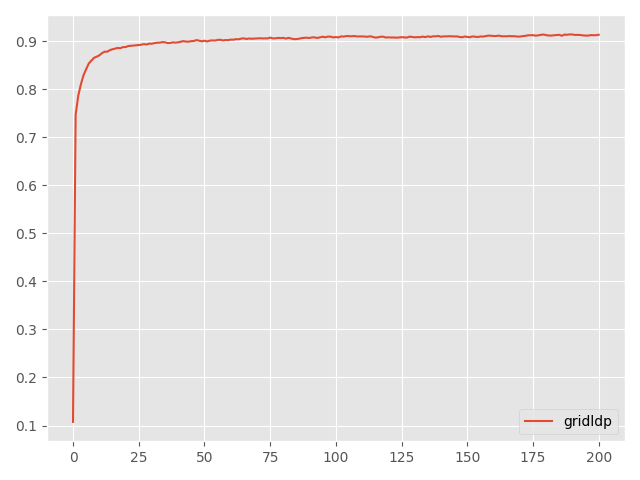

Data behind this chart, as committed beside it:
Step, topology, method, lr, clip, sigma, sigma-cor, epsilon, accuracy
0, grid, ldp, 0.1, 10, 0.07447, 0, 10, 0.1076
5, grid, ldp, 0.1, 10, 0.07447, 0, 10, 0.7468
10, grid, ldp, 0.1, 10, 0.07447, 0, 10, 0.7864
15, grid, ldp, 0.1, 10, 0.07447, 0, 10, 0.81
20, grid, ldp, 0.1, 10, 0.07447, 0, 10, 0.8289
25, grid, ldp, 0.1, 10, 0.07447, 0, 10, 0.8415
30, grid, ldp, 0.1, 10, 0.07447, 0, 10, 0.8533
35, grid, ldp, 0.1, 10, 0.07447, 0, 10, 0.8594
40, grid, ldp, 0.1, 10, 0.07447, 0, 10, 0.8651
45, grid, ldp, 0.1, 10, 0.07447, 0, 10, 0.8675
50, grid, ldp, 0.1, 10, 0.07447, 0, 10, 0.8702
55, grid, ldp, 0.1, 10, 0.07447, 0, 10, 0.8747
60, grid, ldp, 0.1, 10, 0.07447, 0, 10, 0.8779
65, grid, ldp, 0.1, 10, 0.07447, 0, 10, 0.8778
70, grid, ldp, 0.1, 10, 0.07447, 0, 10, 0.8811
75, grid, ldp, 0.1, 10, 0.07447, 0, 10, 0.8829
80, grid, ldp, 0.1, 10, 0.07447, 0, 10, 0.8843
85, grid, ldp, 0.1, 10, 0.07447, 0, 10, 0.8857
90, grid, ldp, 0.1, 10, 0.07447, 0, 10, 0.8851
95, grid, ldp, 0.1, 10, 0.07447, 0, 10, 0.8875
100, grid, ldp, 0.1, 10, 0.07447, 0, 10, 0.8874
105, grid, ldp, 0.1, 10, 0.07447, 0, 10, 0.8896
110, grid, ldp, 0.1, 10, 0.07447, 0, 10, 0.8901
115, grid, ldp, 0.1, 10, 0.07447, 0, 10, 0.8908
120, grid, ldp, 0.1, 10, 0.07447, 0, 10, 0.8912
125, grid, ldp, 0.1, 10, 0.07447, 0, 10, 0.8917
130, grid, ldp, 0.1, 10, 0.07447, 0, 10, 0.8924
135, grid, ldp, 0.1, 10, 0.07447, 0, 10, 0.8937
140, grid, ldp, 0.1, 10, 0.07447, 0, 10, 0.8927
145, grid, ldp, 0.1, 10, 0.07447, 0, 10, 0.8947
150, grid, ldp, 0.1, 10, 0.07447, 0, 10, 0.8944
155, grid, ldp, 0.1, 10, 0.07447, 0, 10, 0.8958
160, grid, ldp, 0.1, 10, 0.07447, 0, 10, 0.8966
165, grid, ldp, 0.1, 10, 0.07447, 0, 10, 0.8967
170, grid, ldp, 0.1, 10, 0.07447, 0, 10, 0.8978
175, grid, ldp, 0.1, 10, 0.07447, 0, 10, 0.8975
180, grid, ldp, 0.1, 10, 0.07447, 0, 10, 0.8958
185, grid, ldp, 0.1, 10, 0.07447, 0, 10, 0.8961
190, grid, ldp, 0.1, 10, 0.07447, 0, 10, 0.8974
195, grid, ldp, 0.1, 10, 0.07447, 0, 10, 0.8967
200, grid, ldp, 0.1, 10, 0.07447, 0, 10, 0.8974
205, grid, ldp, 0.1, 10, 0.07447, 0, 10, 0.8986
210, grid, ldp, 0.1, 10, 0.07447, 0, 10, 0.8999
215, grid, ldp, 0.1, 10, 0.07447, 0, 10, 0.8988
220, grid, ldp, 0.1, 10, 0.07447, 0, 10, 0.8988
225, grid, ldp, 0.1, 10, 0.07447, 0, 10, 0.8998
230, grid, ldp, 0.1, 10, 0.07447, 0, 10, 0.9002
235, grid, ldp, 0.1, 10, 0.07447, 0, 10, 0.902
240, grid, ldp, 0.1, 10, 0.07447, 0, 10, 0.9007
245, grid, ldp, 0.1, 10, 0.07447, 0, 10, 0.8995
250, grid, ldp, 0.1, 10, 0.07447, 0, 10, 0.9007
255, grid, ldp, 0.1, 10, 0.07447, 0, 10, 0.8992
260, grid, ldp, 0.1, 10, 0.07447, 0, 10, 0.9008
265, grid, ldp, 0.1, 10, 0.07447, 0, 10, 0.9014
270, grid, ldp, 0.1, 10, 0.07447, 0, 10, 0.901
275, grid, ldp, 0.1, 10, 0.07447, 0, 10, 0.9023
280, grid, ldp, 0.1, 10, 0.07447, 0, 10, 0.9028
285, grid, ldp, 0.1, 10, 0.07447, 0, 10, 0.9013
290, grid, ldp, 0.1, 10, 0.07447, 0, 10, 0.9021
295, grid, ldp, 0.1, 10, 0.07447, 0, 10, 0.9019
... 141 more rows
